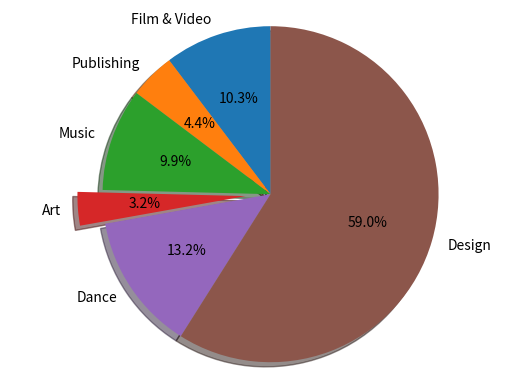

Source code (Python):
#1000117861	Ledr workbook: one tough journal!	Product Design	          Design	USD	08/10/2016	     1000	07/09/2016 13:14	47266	successful	549	US	11253	   47266	1000
# [redacted]
#1000120287	BB130A	Public Art	                                             Art	USD	24/03/2013	    25000	12/02/2013 01:07     1395	failed	     30	US	     1395	    1395	25000
# [redacted]
# [redacted]
#451846041	??? CES!!! Geek Sputnik, going to CES 2013!! Webseries	Film & Video	USD	29/12/2012	     6000	03/12/2012 20:36	 6006	successful	 96	US	6006	6006	6000

import matplotlib.pyplot as plt

# Pie chart, where the slices will be ordered and plotted counter-clockwise:
labels = 'Film & Video','Publishing', 'Music', 'Art', 'Dance', 'Design'
backers = [96, 41, 92, 30, 123, 549]
explode = (0, 0, 0, 0.15, 0, 0)  # only "explode" the 4th slice (i.e. 'Art' - to show that it has the lowest backers as it is the only project that failed)

fig1, ax1 = plt.subplots()
ax1.pie(backers, explode=explode, labels=labels, autopct='%1.1f%%',
        shadow=True, startangle=90)
ax1.axis('equal')  # Equal aspect ratio ensures that pie is drawn as a circle.

plt.show()